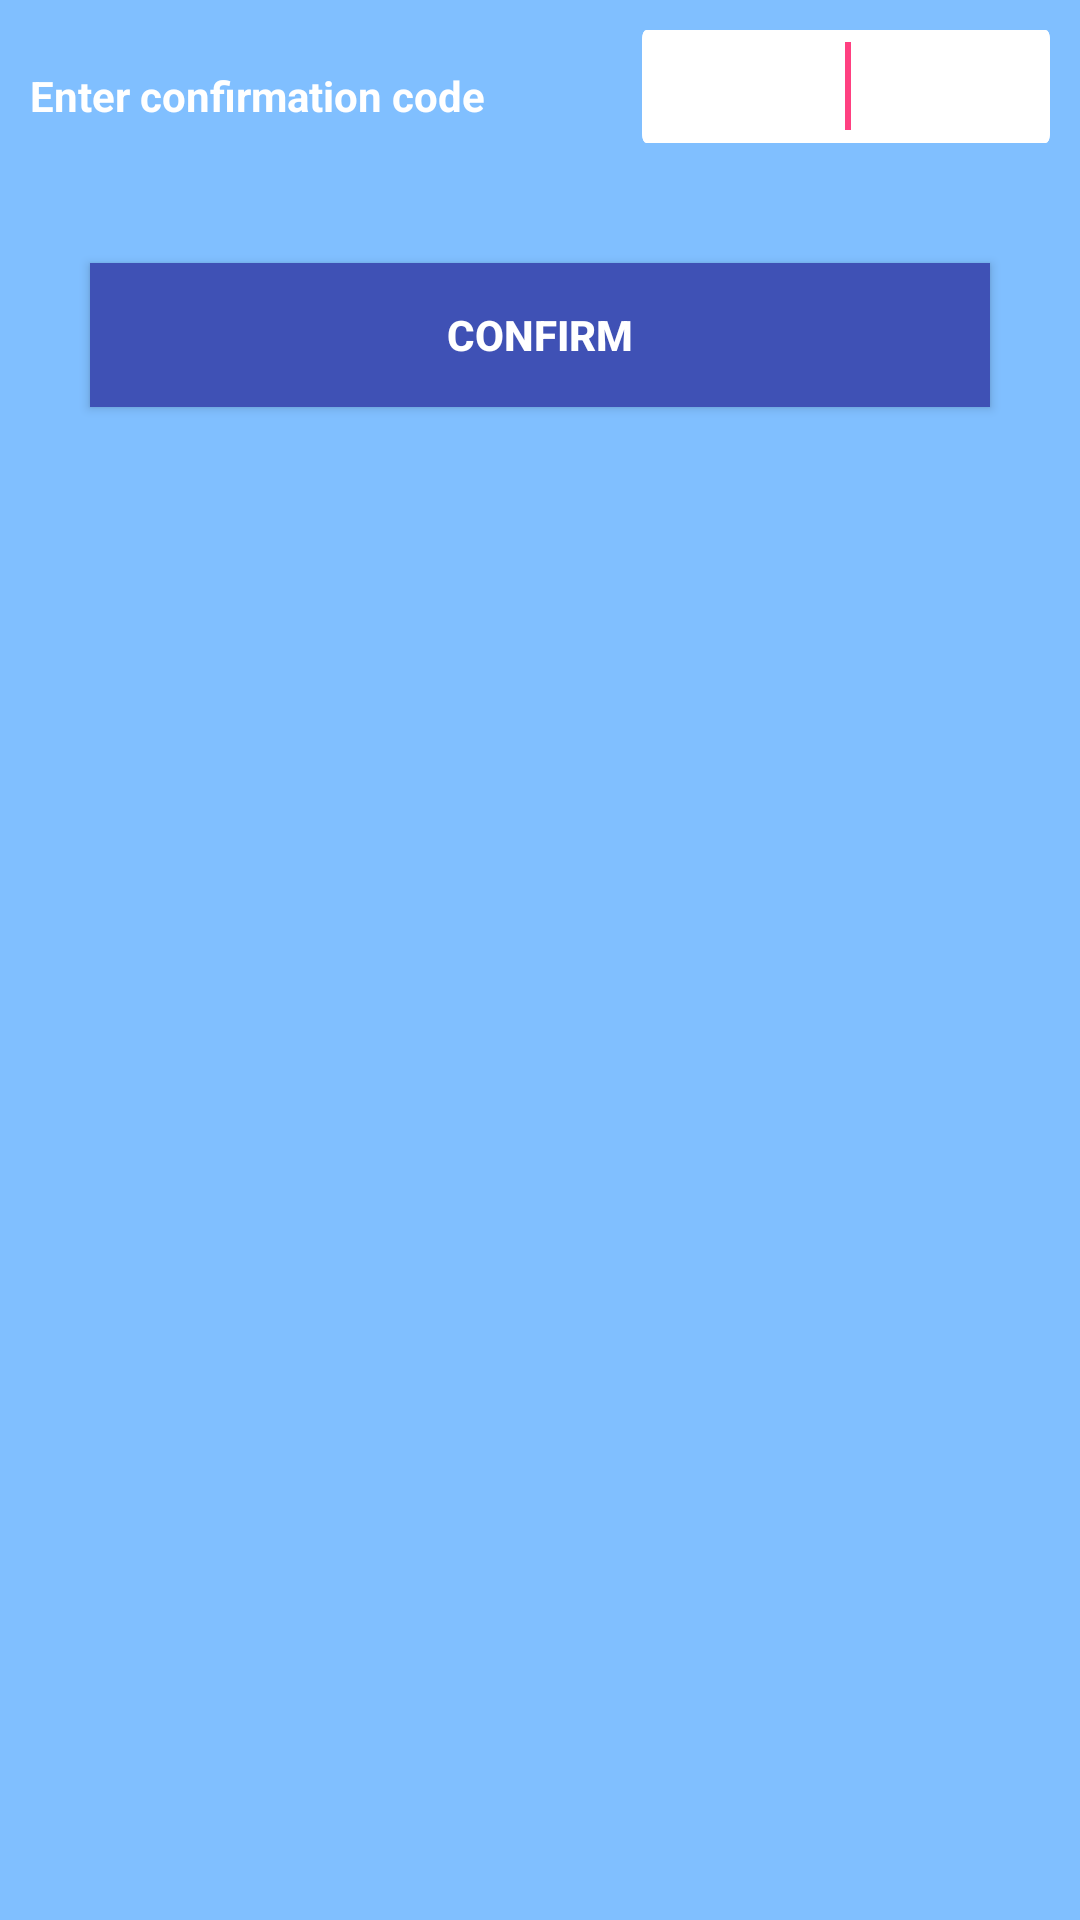

Layout XML and referenced resources for this Android screen:
<!-- AndroidManifest.xml: application theme AppTheme -->
<!-- res/layout/confirm_user_dialog.xml -->
<?xml version="1.0" encoding="utf-8"?>
<LinearLayout
    xmlns:android="http://schemas.android.com/apk/res/android" android:layout_width="match_parent"
    android:layout_height="match_parent"
    android:orientation="vertical"

    android:background="#80bfff" >
    <LinearLayout
        android:layout_margin="10dp"
        android:layout_width="match_parent"
        android:layout_height="wrap_content">
        <TextView
            android:layout_weight=".60"
            android:layout_width="0dp"
            android:layout_height="wrap_content"
            android:text="Enter confirmation code"
            android:textColor="#fff"
            android:textStyle="bold"
            />
        <EditText
            android:id="@+id/enter_ConfirmCode"
            android:layout_weight=".40"
            android:layout_width="0dp"
            android:layout_height="wrap_content"
            android:layout_centerHorizontal="true"
            android:background="@drawable/txtbox"
            android:ems="15"
            android:gravity="center"
            android:inputType="number"
            android:imeOptions="actionDone"
            android:maxLength="4"
            android:textAppearance="?android:attr/textAppearanceLarge" >

            <requestFocus />
        </EditText>
    </LinearLayout>

    <LinearLayout


        android:layout_width="match_parent"
        android:layout_height="wrap_content">
        <Button
            android:id="@+id/btn_Confirm"
            android:layout_weight=".70"
            android:layout_width="0dp"
            android:text="Confirm"
            android:textColor="#fff"
            android:textStyle="bold"
            android:background="#3F51B5"
            android:layout_margin="30dp"
            android:layout_height="wrap_content" />
    </LinearLayout>

</LinearLayout>
<!-- resources referenced by this layout -->
<resources>
  <!-- drawable txtbox: png bitmap (drawable-xxhdpi, 3651 bytes) -->
  <style name="AppTheme" parent="Theme.AppCompat.Light.DarkActionBar">
          
          <item name="colorPrimary">@color/colorPrimary</item>
          <item name="colorPrimaryDark">@color/colorPrimaryDark</item>
          <item name="colorAccent">@color/colorAccent</item>
  
          <item name="android:actionOverflowButtonStyle">@style/OverFlow</item>
      </style>
  <color name="colorPrimary">#3F51B5</color>
  <color name="colorPrimaryDark">#303F9F</color>
  <color name="colorAccent">#FF4081</color>
  <style name="OverFlow" parent="@android:style/Widget.Holo.ActionButton.Overflow">
          <item name="android:src">@drawable/menu</item>
      </style>
  <!-- drawable menu: png bitmap (drawable-hdpi, 311 bytes) -->
</resources>
